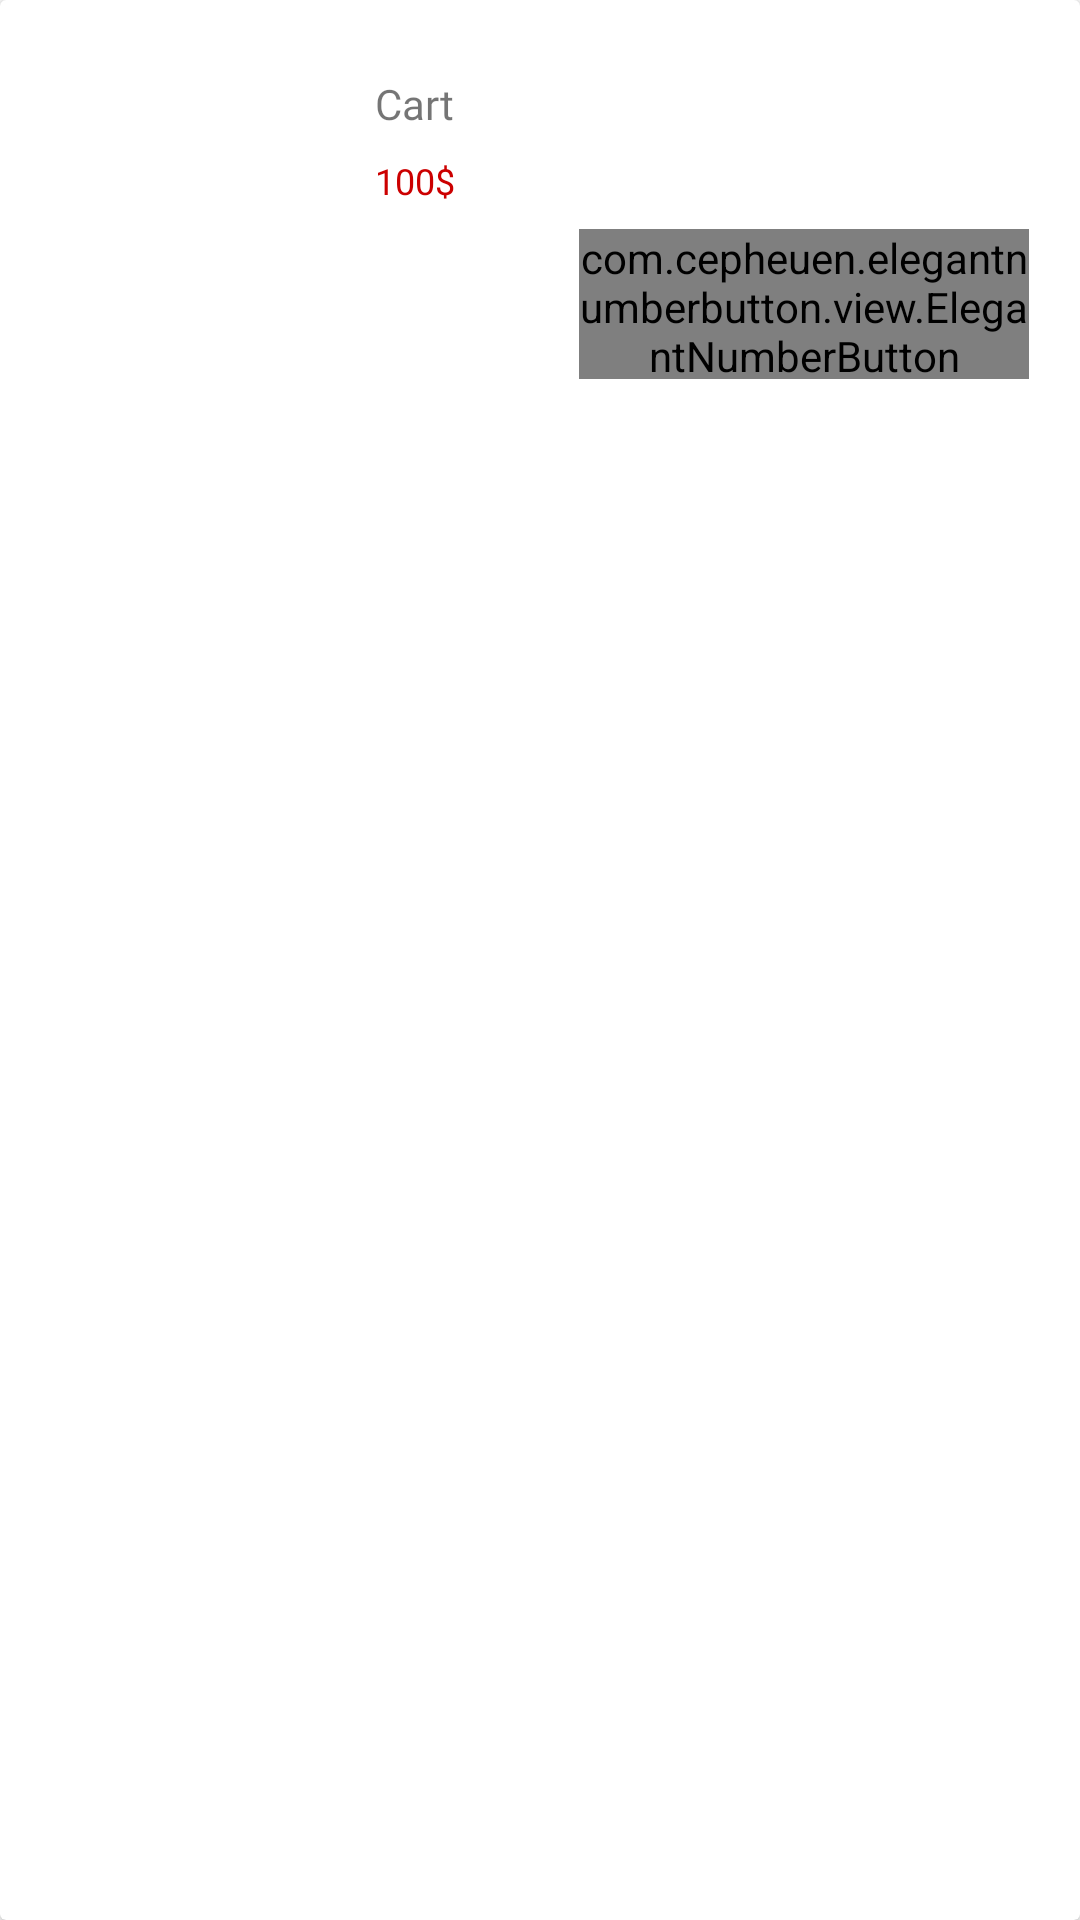

Here is an Android app screen rendered from its layout file. Give the layout XML and the strings, colors and styles it references.
<!-- AndroidManifest.xml: application theme Theme.Food_Delevery -->
<!-- res/layout/cart_item.xml -->
<?xml version="1.0" encoding="utf-8"?>
<androidx.cardview.widget.CardView xmlns:android="http://schemas.android.com/apk/res/android"
    android:layout_width="match_parent"
    android:layout_height="wrap_content"
    xmlns:app="http://schemas.android.com/apk/res-auto">

    <LinearLayout
        android:layout_width="match_parent"
        android:layout_height="wrap_content"
        android:padding="17dp"
        android:orientation="horizontal">

        <ImageView
            android:layout_width="100dp"
            android:layout_height="100dp"
            android:id="@+id/img_cart"
            android:scaleType="fitXY"/>

        <LinearLayout
            android:layout_width="match_parent"
            android:layout_height="wrap_content"
            android:orientation="vertical">

            <LinearLayout
                android:layout_width="match_parent"
                android:layout_height="wrap_content"
                android:orientation="vertical">

                <TextView
                    android:layout_width="match_parent"
                    android:layout_height="wrap_content"
                    android:id="@+id/txt_food_name"
                    android:fontFamily="@font/roboto_medium"
                    android:textSize="14sp"
                    android:layout_marginStart="8dp"
                    android:layout_marginEnd="8dp"
                    android:layout_marginTop="8dp"
                    android:text="Cart"/>

                    <TextView
                    android:layout_width="match_parent"
                    android:layout_height="wrap_content"
                    android:id="@+id/txt_food_price"
                    android:fontFamily="@font/roboto_medium"
                    android:textSize="12sp"
                    android:layout_marginStart="8dp"
                    android:layout_marginEnd="8dp"
                    android:layout_marginTop="8dp"
                    android:text="100$"
                        android:textColor="@android:color/holo_red_dark"/>



            </LinearLayout>

            <com.cepheuen.elegantnumberbutton.view.ElegantNumberButton
                android:id="@+id/number_button"
                android:layout_gravity="right"
                android:layout_width="150dp"
                android:layout_height="50dp"
                android:layout_marginStart="8dp"
                android:layout_marginTop="8dp"
                android:layout_marginBottom="18dp"
                app:backGroundColor="#F44336"
                app:finalNumber="20"
                app:textColor="@android:color/white"
                app:initialNumber="1"
                app:textSize="5sp" />

        </LinearLayout>
    </LinearLayout>
</androidx.cardview.widget.CardView>
<!-- resources referenced by this layout -->
<resources>
  <style name="Theme.Food_Delevery" parent="Theme.MaterialComponents.Light.NoActionBar">
          
          <item name="colorPrimary">@color/purple_500</item>
          <item name="colorPrimaryVariant">@color/purple_700</item>
          <item name="colorOnPrimary">@color/white</item>
          
          <item name="colorSecondary">@color/teal_200</item>
          <item name="colorSecondaryVariant">@color/teal_700</item>
          <item name="colorOnSecondary">@color/black</item>
          
          <item name="android:statusBarColor" tools:targetApi="l">?attr/colorPrimaryVariant</item>
          
      </style>
  <color name="purple_500">#9C27B0</color>
  <color name="purple_700">#7B1FA2</color>
  <color name="white">#FFFFFFFF</color>
  <color name="teal_200">#80CBC4</color>
  <color name="teal_700">#00796B</color>
  <color name="black">#FF000000</color>
</resources>
